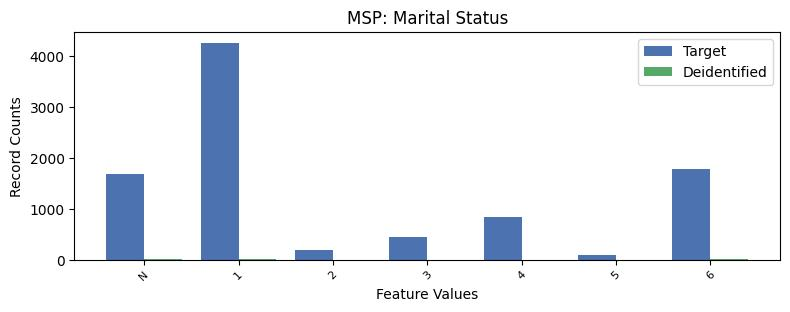

The table this chart was drawn from, first rows:
, MSP, count_target, count_deidentified
0, 1, 4260, 20.0
1, 6, 1780, 12.0
2, -1, 1682, 8.0
3, 4, 838, 3.0
4, 3, 440, 0.0
5, 2, 183, 0.0
6, 5, 93, 0.0
